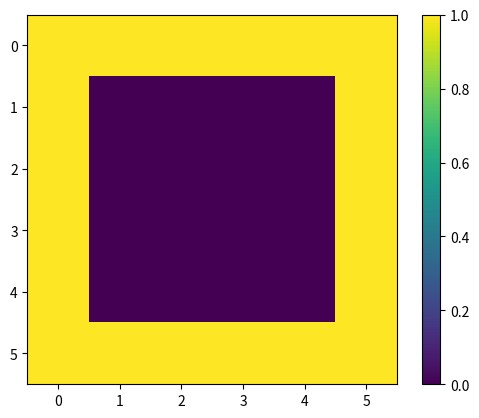

This figure's Python source:
#!/usr/bin/env python3
# -*- coding: utf-8 -*-
"""
Created on Fri Dec  7 21:01:40 2018

[redacted]
"""

import numpy as np
import matplotlib.pyplot as plt

mat=np.zeros([6,6])
print(mat)
print('---------')
mat[[0,5]]=1
mat[:,[0,5]]=1
print(mat)
print('---------')
plt.imshow(mat)
plt.colorbar()
